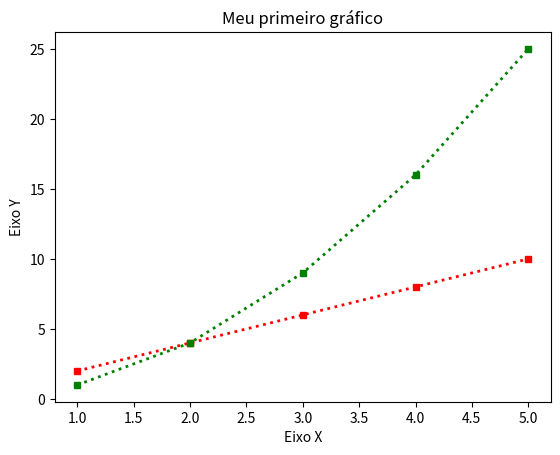

This figure's Python source:
import numpy as np
import pandas as pd
import matplotlib.pyplot as plt

x = np.array([1, 2, 3, 4, 5])
y = x * 2

x2 = np.array([1, 2, 3, 4, 5])
y2 = x2 ** 2

plt.plot(x, y, marker='s', linestyle='dotted', color='red', linewidth=2, markersize=5)
plt.plot(x2, y2, marker='s', linestyle='dotted', color='green', linewidth=2, markersize=5)
plt.title("Meu primeiro gráfico")
plt.xlabel("Eixo X")
plt.ylabel("Eixo Y")
plt.show()